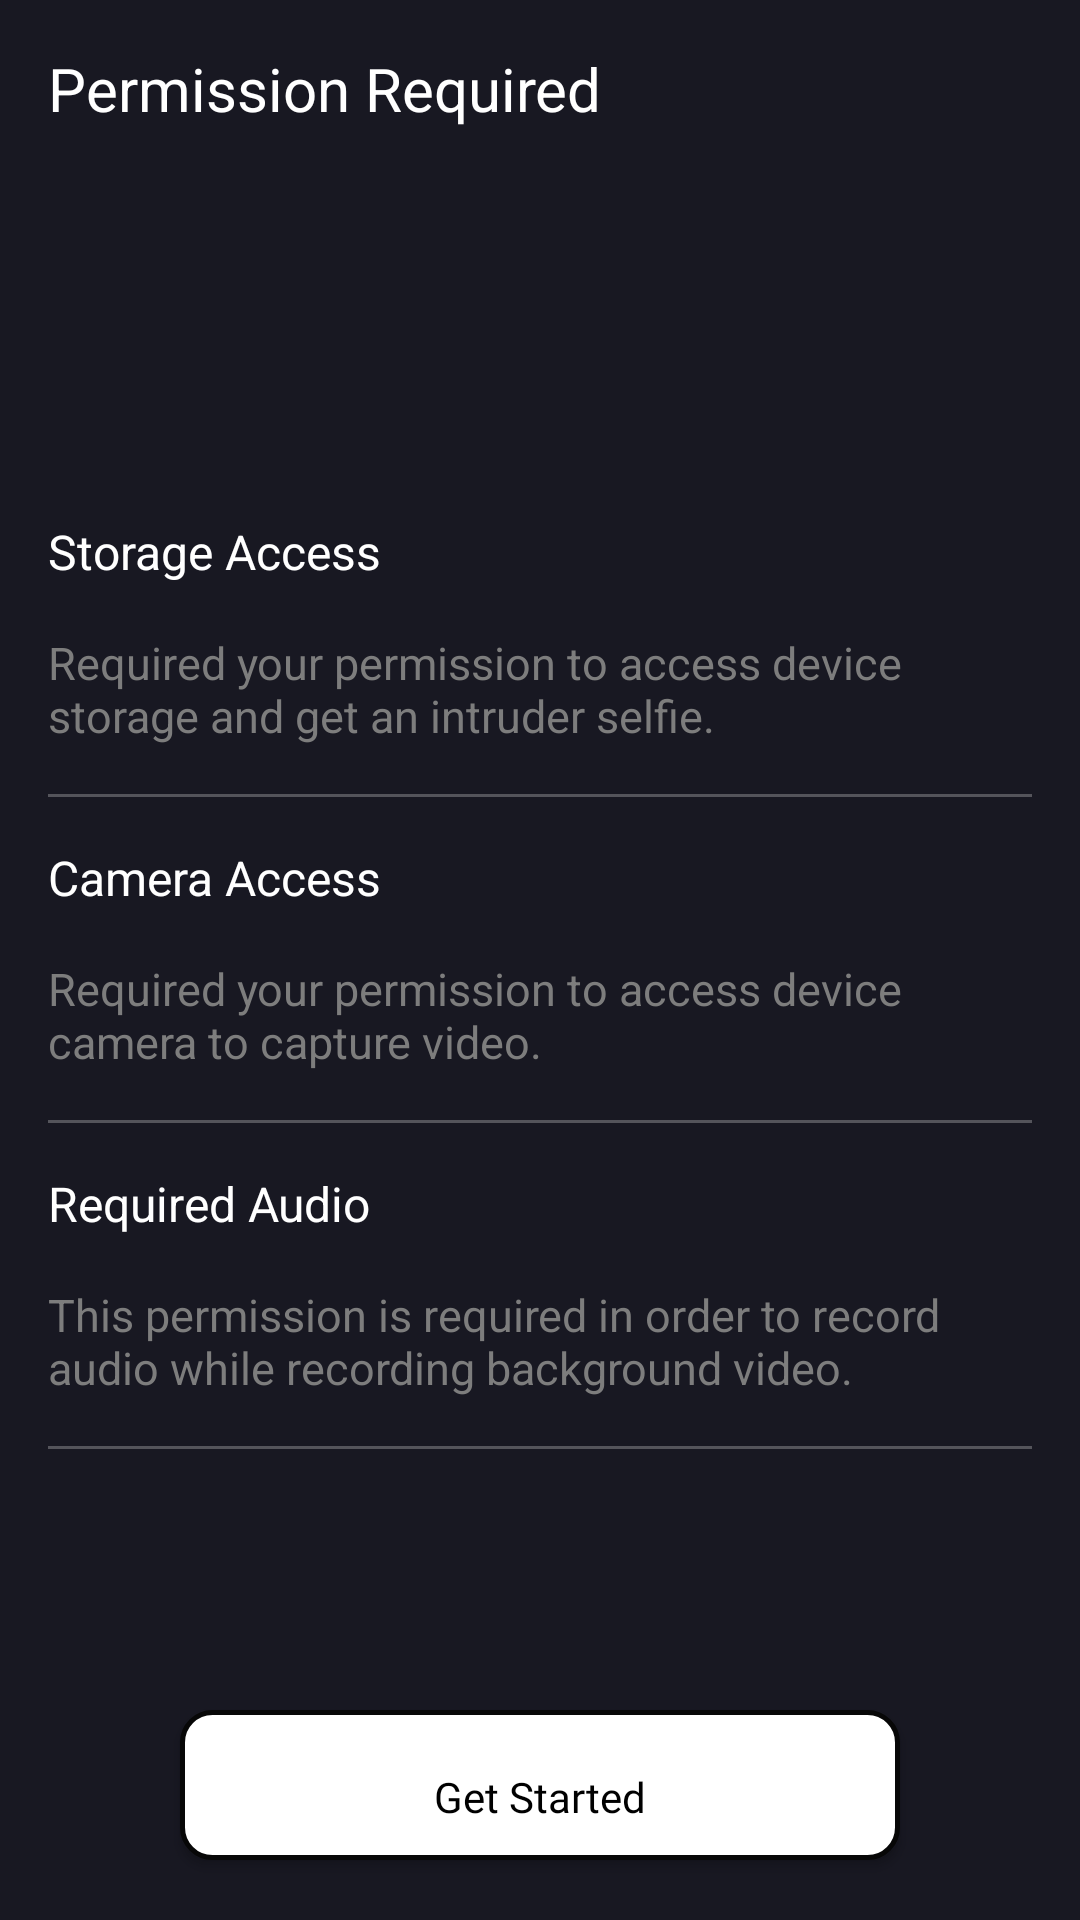

Here is an Android app screen rendered from its layout file. Give the layout XML and the strings, colors and styles it references.
<!-- AndroidManifest.xml: application theme Theme.BackgroundVideoMaker -->
<!-- res/layout/activity_permission.xml -->
<?xml version="1.0" encoding="utf-8"?>
<RelativeLayout
    xmlns:android="http://schemas.android.com/apk/res/android"
    xmlns:app="http://schemas.android.com/apk/res-auto"
    android:layout_width="match_parent"
    android:layout_height="match_parent"
    android:background="@color/bg_color">


    <TextView
        android:id="@+id/text_view_appearance_title"
        style="@style/DefaultTextViewStyle"
        android:textSize="20sp"
        android:layout_width="match_parent"
        android:layout_height="wrap_content"
        android:layout_marginHorizontal="@dimen/default_margin"
        android:layout_marginTop="@dimen/default_margin"
        android:layout_marginBottom="@dimen/default_margin_small"
        android:text="@string/permission_required" />


    <LinearLayout
        android:layout_width="match_parent"
        android:layout_height="wrap_content"
        android:layout_centerInParent="true"
        android:orientation="vertical">


        <TextView
            style="@style/DefaultTextViewStyle"
            android:layout_width="match_parent"
            android:layout_height="wrap_content"
            android:layout_marginHorizontal="@dimen/default_margin"
            android:layout_marginTop="@dimen/default_margin"
            android:layout_marginBottom="@dimen/default_margin_small"
            android:text="@string/storage_access" />

        <TextView
            style="@style/SmallTextViewStyle"
            android:layout_width="match_parent"
            android:layout_height="wrap_content"
            android:layout_marginHorizontal="@dimen/default_margin"
            android:layout_marginTop="@dimen/default_margin_small"
            android:layout_marginBottom="@dimen/default_margin_small"
            android:text="Required your permission to access device storage and get an intruder selfie." />


    <View style="@style/DelimiterStyle"
        android:visibility="visible"

        android:layout_marginHorizontal="@dimen/default_margin"
        android:layout_marginTop="@dimen/default_margin_small"

        />

        <TextView
            style="@style/DefaultTextViewStyle"
            android:layout_width="match_parent"
            android:layout_height="wrap_content"
            android:layout_marginHorizontal="@dimen/default_margin"
            android:layout_marginTop="@dimen/default_margin"
            android:layout_marginBottom="@dimen/default_margin_small"
            android:text="@string/camera_access" />

        <TextView
            style="@style/SmallTextViewStyle"
            android:layout_width="match_parent"
            android:layout_height="wrap_content"
            android:layout_marginHorizontal="@dimen/default_margin"
            android:layout_marginTop="@dimen/default_margin_small"
            android:layout_marginBottom="@dimen/default_margin_small"
            android:text="Required your permission to access device camera to capture video." />


        <View style="@style/DelimiterStyle"
            android:visibility="visible"

            android:layout_marginHorizontal="@dimen/default_margin"
            android:layout_marginTop="@dimen/default_margin_small"

            />


        <TextView
            style="@style/DefaultTextViewStyle"
            android:layout_width="match_parent"
            android:layout_height="wrap_content"
            android:layout_marginHorizontal="@dimen/default_margin"
            android:layout_marginTop="@dimen/default_margin"
            android:layout_marginBottom="@dimen/default_margin_small"
            android:text="@string/required_audio" />

        <TextView
            style="@style/SmallTextViewStyle"
            android:layout_width="match_parent"
            android:layout_height="wrap_content"
            android:layout_marginHorizontal="@dimen/default_margin"
            android:layout_marginTop="@dimen/default_margin_small"
            android:layout_marginBottom="@dimen/default_margin_small"
            android:text="This permission is required in order to record audio while recording background video."/>

        <View style="@style/DelimiterStyle"
            android:visibility="visible"

            android:layout_marginHorizontal="@dimen/default_margin"
            android:layout_marginTop="@dimen/default_margin_small"

            />


    </LinearLayout>

    <Button
        android:id="@+id/btnContinue"
        android:layout_width="240dp"
        android:layout_height="50dp"
        android:layout_alignParentBottom="true"
        android:layout_centerHorizontal="true"
        android:layout_marginStart="20dp"
        android:layout_marginTop="20dp"
        android:layout_marginEnd="20dp"
        android:layout_marginBottom="20dp"
        android:background="@drawable/text_border"
        android:fontFamily="@font/poppins_medium"
        android:paddingTop="8dp"
        android:text="Get Started"
        android:textAlignment="center"
        android:textAllCaps="false"
        android:textColor="#000000"
        app:backgroundTint="@null" />
</RelativeLayout>
<!-- resources referenced by this layout -->
<resources>
  <color name="bg_color">@color/app_color</color>
  <dimen name="default_margin">16dp</dimen>
  <dimen name="default_margin_small">8dp</dimen>
  <!-- drawable text_border (drawable) -->
  <?xml version="1.0" encoding="utf-8"?>
  <shape xmlns:android="http://schemas.android.com/apk/res/android"
      android:shape='rectangle'>
      <stroke
          android:width="1.5dp"
          android:color="#070707" />
      <corners android:radius="10dp" />
      <solid android:color="#ffffff" />
  
  </shape>
  <string name="camera_access">Camera Access</string>
  <string name="permission_required">Permission Required</string>
  <string name="required_audio">Required Audio</string>
  <string name="storage_access">Storage Access</string>
  <style name="DefaultTextViewStyle">
          <item name="android:textSize">@dimen/default_text_size</item>
          <item name="android:textColor">@color/white</item>
      </style>
  <style name="DelimiterStyle">
          <item name="android:layout_width">match_parent</item>
          <item name="android:layout_height">1dp</item>
          <item name="android:alpha">0.3</item>
          <item name="android:background">@color/delimiter_color2</item>
      </style>
  <style name="SmallTextViewStyle">
          <item name="android:textSize">@dimen/default_text_size_small</item>
          <item name="android:textColor">@color/secondary_text_color</item>
      </style>
  <style name="Theme.BackgroundVideoMaker" parent="Theme.MaterialComponents.DayNight.NoActionBar">
          
          <item name="colorPrimary">@color/app_color</item>
          <item name="colorPrimaryVariant">@color/app_color</item>
          <item name="colorOnPrimary">@color/white</item>
          
          <item name="colorSecondary">@color/app_color_primary</item>
          <item name="colorSecondaryVariant">@color/app_color_primary</item>
          <item name="colorOnSecondary">@color/black</item>
          
          <item name="android:statusBarColor" tools:targetApi="l">?attr/colorPrimaryVariant</item>
          
      </style>
  <color name="app_color">#181822</color>
  <dimen name="default_text_size">16sp</dimen>
  <color name="white">#FFFFFFFF</color>
  <color name="delimiter_color2">@color/gray12</color>
  <dimen name="default_text_size_small">15sp</dimen>
  <color name="secondary_text_color">@color/gray</color>
  <color name="app_color_primary">#FF6A13</color>
  <color name="black">#FF000000</color>
  <color name="gray12">#E0E0E0</color>
  <color name="gray">#7D7D7D</color>
</resources>
